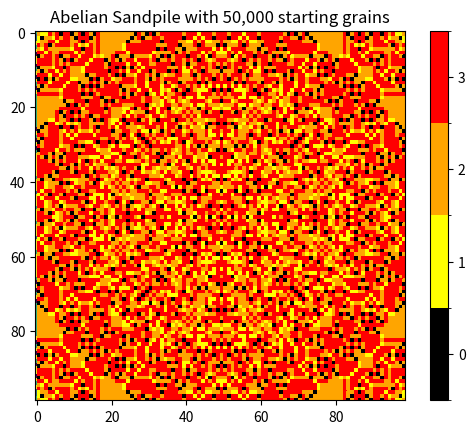

Generate this figure with matplotlib:
#!/usr/bin/env python3

import numpy as np
import matplotlib.pyplot as plt
from matplotlib import colors

def topple(grid):
    mask = grid > 3
    grid[:,1:] += mask[:,:-1]
    grid[:,:-1] += mask[:,1:]
    grid[1:,:] += mask[:-1,:]
    grid[:-1,:] += mask[1:,:]
    grid -= mask*4

def draw_graph(grid, n):
    cmap = colors.ListedColormap(['black','yellow','orange','red'])
    bounds = [-.5, .5, 1.5, 2.5, 3.5]
    norm = colors.BoundaryNorm(bounds, cmap.N)
    heatmap = plt.pcolor(grid, cmap=cmap, norm=norm)

    plt.imshow(grid)
    plt.colorbar(heatmap, ticks=[0, 1, 2, 3])
    plt.title(f"Abelian Sandpile with {n:,} starting grains")
    plt.show()

def run(n, grid_size):
    grid = np.zeros([grid_size, grid_size])
    center = grid_size//2
    grid[center, center] = n

    while grid[center,center] > 3 or grid.max() > 3:
        topple(grid)
    return grid

def main():
    n = 50000
    grid_size = 100

    if grid_size % 2 ==0:
        grid_size -= 1

    grid = run(n, grid_size)
    draw_graph(grid, n)

if __name__ == "__main__":
    main()
